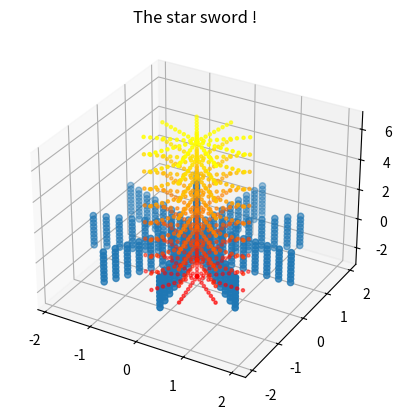

Reproduce this figure in Python.
import matplotlib.pyplot as plt
import numpy as np
from math import pi

def factorial(n):
  fact = 1
  for i in range(n):
    fact *= n - i
  return (fact)

def cos(x):
  signe = -1
  fcos = 0
  for n in range(100):
    if n % 2 != 0:  # Si n n'est pas un multiple de 2
      continue
    signe *= -1
    fcos += (signe * ((x**n) / factorial(n)))

  return fcos

def sin(x):
  return cos(pi / 2 - x)

def transpose(M):
  Mt = [[0 for _ in range(len(M))] for _ in range(len(M[0]))]

  for i in range(len(M)):  # Parcours les lignes de M
    for j in range(len(M[0])):  # Parcours les colonnes de M
      Mt[j][i] = M[i][j]  # Échange les éléments
  return Mt

def pop(A, i, j):
  n = len(A)
  b = []
  for ligne in range(n):
    if ligne != i:
      c = []
      for colonne in range(n):
        if colonne != j:
          c.append(A[ligne][colonne])
      b.append(c)
  return b

def det(A):
  n = len(A)
  d = 0
  j = 0
  i = 0
  #det = (-1)**i + j
  if len(A) == 1:
    return (A[0][0])
  else:
    for i in range(n):
      d += (-1)**(i + j) * A[i][j] * det(pop(A, i, j))

    return (d)

def com(A):
  j = 0
  n = len(A)
  b = []
  for i in range(n):
    c = []
    for j in range(n):
      c.append(((-1)**(i + j)) * det(pop(A, i, j)))
    b.append(c)
  return b

def inverse(A):
  return (1 / det(A) * np.transpose(com(A)))


def cylindre_plein(n, R, h):
  pts = []
  m = int(n**(1 / 3))
  if m < 1:
    m = 1
  for i in range(m):
    # rayon de 0 à R
    r = R * i / (m - 1) if m > 1 else R
    for j in range(m):
      theta = 2 * pi * j / m
      for k in range(m):
        # z de -h/2 à h/2
        z = -h / 2 + (h * k / (m - 1)) if m > 1 else 0
        x = r * cos(theta)
        y = r * sin(theta)
        pts.append([x, y, z])
  return transpose(pts)


def translation(m, F, G, vG, h):
  new_g = 0
  new_vg = 0

  return new_g, new_vg

def rotation(I_inv,F,G,teta,omega,h):
  new_teta = 0
  new_omega = 0

  return

# Tracé cylindre plein
(X, Y, Z) = cylindre_plein(1000, 1, 9)
(Xa, Ya, Za) = cylindre_plein(1000, 2, 2)

x_offset = 0   # décalage en X
y_offset = 0  # décalage en Y
z_offset = 2   # décalage en Z

X, Y, Z = np.array(X), np.array(Y), np.array(Z) #conversion requise

X_translated = X + x_offset
Y_translated = Y + y_offset
Z_translated = Z + z_offset

fig = plt.figure()
ax = plt.axes(projection='3d')
ax.set_title("The star sword !")

ax.scatter3D(X_translated, Y_translated, Z_translated, c=Z_translated, cmap='autumn', s=5)
ax.scatter3D(Xa, Ya, Za)

plt.show()
